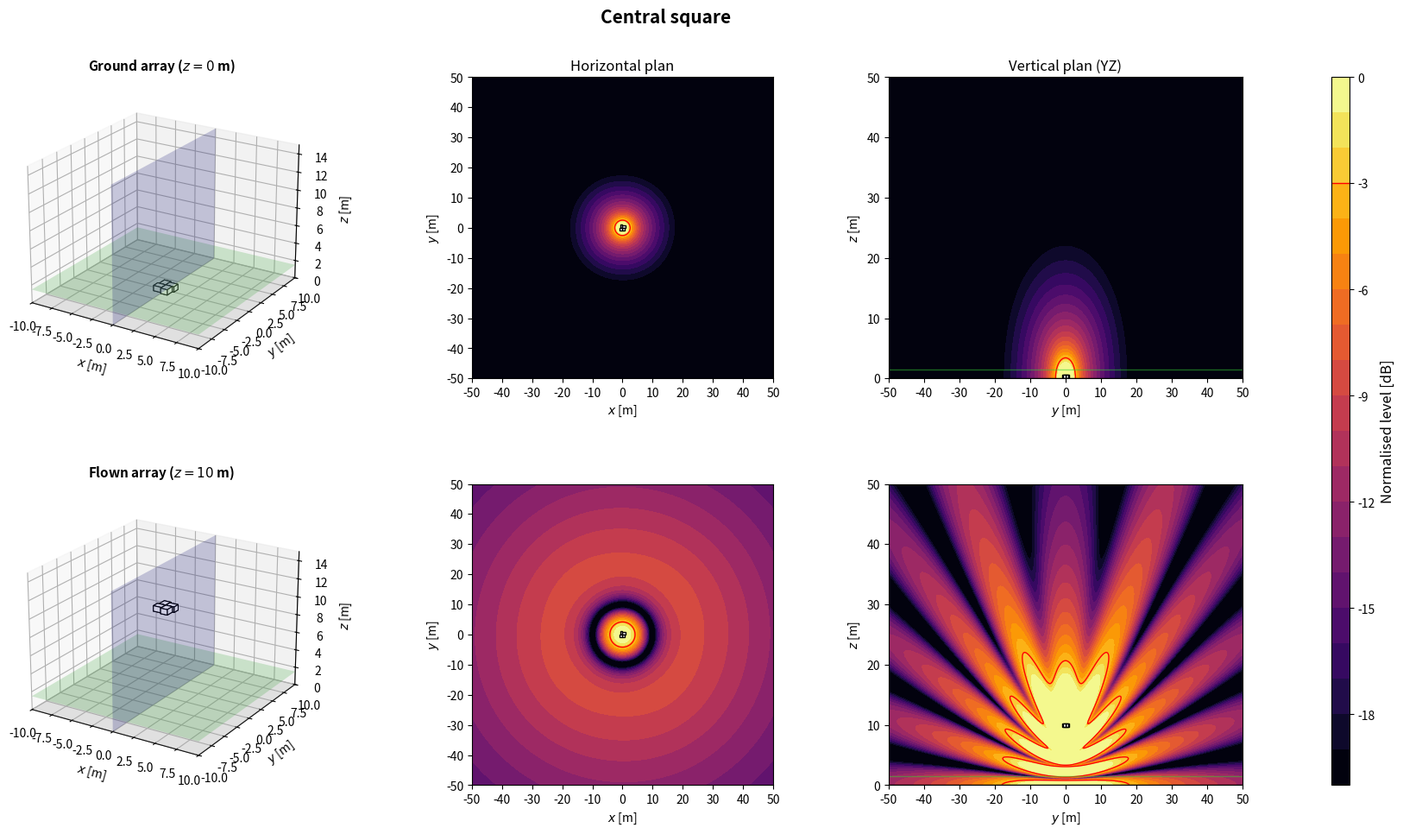

Reproduce this figure in Python.
import numpy as np
import matplotlib.pyplot as plt
from matplotlib.patches import Rectangle
from matplotlib.transforms import Affine2D
from mpl_toolkits.mplot3d.art3d import Poly3DCollection

plt.close('all')

# ============================================================
# 1. GLOBAL PARAMETERS
# ============================================================
c = 343
rho = 1.2
f = 80
Q = 1e-3
k = 2*np.pi*f/c
z_obs = 1.5
z_ground = 0
z_flown = 10
sub_w = 1.0
sub_d = 0.8
sub_h = 0.6
evaluation_margin = 0.5
target = -3
level_min, level_max = -20, 0
levels = np.linspace(level_min, level_max, 21)
N_xy, N_vertical = 350, 260  # Increase to 500 if needed
x = np.linspace(-50, 50, N_xy)
y = np.linspace(-50, 50, N_xy)
z = np.linspace(0, 50, N_vertical)
X, Y = np.meshgrid(x, y)
Y_yz, Z_yz = np.meshgrid(y, z)
x_slice = 0

# ============================================================
# 2. ARRAY GEOMETRIES (x, y, z, rotation in degrees)
# ============================================================
def source(xs, ys, zs=0, angle=0):
    return (float(xs), float(ys), float(zs), float(angle))



def geometries():
    configs = {}

    configs['Central square'] = [source(-sub_d/2, sub_w/2, angle=90), source(sub_w/2, sub_d/2), source(sub_d/2, -sub_w/2, angle=90), source(-sub_w/2, -sub_d/2)]

    return configs

# ============================================================
# 3. ACOUSTIC MODEL: MONOPOLES + RIGID GROUND IMAGE
# ============================================================
def monopole_field(A, B, C, xs, ys, zs):
    rd = np.maximum(np.sqrt((A-xs)**2 + (B-ys)**2 + (C-zs)**2), 0.05)
    ri = np.maximum(np.sqrt((A-xs)**2 + (B-ys)**2 + (C+zs)**2), 0.05)
    return 1j*rho*c*k*Q/(4*np.pi)*(np.exp(-1j*k*rd)/rd + np.exp(-1j*k*ri)/ri)


def pressure_xy(sources):
    p = np.zeros_like(X, dtype=complex)
    for xs, ys, zs, angle in sources:
        p += monopole_field(X, Y, z_obs, xs, ys, zs)
    return p


def pressure_yz(sources):
    p = np.zeros_like(Y_yz, dtype=complex)
    for xs, ys, zs, angle in sources:
        p += monopole_field(x_slice, Y_yz, Z_yz, xs, ys, zs)
    return p


def source_positions(base, flown):
    # Stacked configuration uses box-centre heights; other arrays use z=0 or z=10.
    if len(base) == 5 and all(np.isclose(s[0], 0) and np.isclose(s[1], 0) for s in base):
        return [source(xs, ys, zs+(z_flown if flown else 0), a) for xs, ys, zs, a in base]
    return [source(xs, ys, z_flown if flown else z_ground, a) for xs, ys, zs, a in base]


def evaluation_mask(sources):
    excluded = np.zeros_like(X, dtype=bool)
    for xs, ys, zs, angle in sources:
        a = np.deg2rad(angle)
        dx = abs(sub_w*np.cos(a)) + abs(sub_d*np.sin(a))
        dy = abs(sub_w*np.sin(a)) + abs(sub_d*np.cos(a))
        excluded |= (abs(X-xs) <= dx/2+evaluation_margin) & (abs(Y-ys) <= dy/2+evaluation_margin)
    return ~excluded


def spl_maps(sources):
    p_xy = pressure_xy(sources)
    ref = np.max(np.abs(p_xy[evaluation_mask(sources)]))
    xy = 20*np.log10(np.maximum(np.abs(p_xy), 1e-12)/ref)
    yz = 20*np.log10(np.maximum(np.abs(pressure_yz(sources)), 1e-12)/ref)
    return np.clip(xy, level_min, level_max), np.clip(yz, level_min, level_max)

# ============================================================
# 4. SUBWOOFER DRAWING HELPERS
# ============================================================
def corners_2d(xs, ys, angle):
    a = np.deg2rad(angle)
    corners = np.array([[-sub_w/2, -sub_d/2], [sub_w/2, -sub_d/2], [sub_w/2, sub_d/2], [-sub_w/2, sub_d/2]])
    R = np.array([[np.cos(a), -np.sin(a)], [np.sin(a), np.cos(a)]])
    return corners @ R.T + [xs, ys]


def draw_sub_3d(ax, src):
    xs, ys, zs, angle = src
    z0 = max(0, zs-sub_h/2)
    z1 = z0+sub_h
    corners = corners_2d(xs, ys, angle)
    bottom = [[px, py, z0] for px, py in corners]
    top = [[px, py, z1] for px, py in corners]
    faces = [bottom, top] + [[bottom[i], bottom[(i+1)%4], top[(i+1)%4], top[i]] for i in range(4)]
    ax.add_collection3d(Poly3DCollection(faces, facecolors='white', edgecolors='black', linewidths=0.8))


def draw_3d_scene(ax, sources, title):
    xx = np.array([[-10, 10], [-10, 10]])
    yy = np.array([[-10, -10], [10, 10]])
    ax.plot_surface(xx, yy, np.zeros((2, 2)), color='lightgray', alpha=0.25, linewidth=0)
    ax.plot_surface(xx, yy, np.full((2, 2), z_obs), color='limegreen', alpha=0.2, linewidth=0)
    ys = np.array([[-10, 10], [-10, 10]])
    zz = np.array([[0, 0], [15, 15]])
    ax.plot_surface(np.zeros((2, 2)), ys, zz, color='blue', alpha=0.2, linewidth=0)
    for src in sources:
        draw_sub_3d(ax, src)
    ax.set_title(title, fontsize=11, fontweight='bold')
    ax.set_xlabel(r'$x$ [m]')
    ax.set_ylabel(r'$y$ [m]')
    ax.set_zlabel(r'$z$ [m]')
    ax.set_xlim(-10, 10)
    ax.set_ylim(-10, 10)
    ax.set_zlim(0, 15)
    ax.set_box_aspect((20, 20, 15))
    ax.view_init(elev=22, azim=-58)


def plot_horizontal(ax, SPL, sources, title=None):
    im = ax.contourf(X, Y, SPL, levels=levels, cmap='inferno', extend='neither')
    if SPL.min() <= target <= SPL.max():
        ax.contour(X, Y, SPL, levels=[target], colors='red', linewidths=1, linestyles='solid')
    for xs, ys, zs, angle in sources:
        rect = Rectangle((-sub_w/2, -sub_d/2), sub_w, sub_d, facecolor='white', edgecolor='black', linewidth=1)
        rect.set_transform(Affine2D().rotate_deg(angle).translate(xs, ys)+ax.transData)
        ax.add_patch(rect)
    if title:
        ax.set_title(title, fontsize=12)
    ax.set_xlabel(r'$x$ [m]')
    ax.set_ylabel(r'$y$ [m]')
    ax.set_xlim(-50, 50)
    ax.set_ylim(-50, 50)
    ax.set_xticks(np.arange(-50, 51, 10))
    ax.set_yticks(np.arange(-50, 51, 10))
    ax.set_aspect('equal')
    return im


def plot_vertical(ax, SPL, sources, title=None):
    ax.contourf(Y_yz, Z_yz, SPL, levels=levels, cmap='inferno')
    if SPL.min() <= target <= SPL.max():
        ax.contour(Y_yz, Z_yz, SPL, levels=[target], colors='red', linewidths=1, linestyles='solid')
    for xs, ys, zs, angle in sources:
        corners = corners_2d(xs, ys, angle)
        if corners[:, 0].min() <= x_slice <= corners[:, 0].max():
            ax.add_patch(Rectangle((corners[:, 1].min(), max(0, zs-sub_h/2)), np.ptp(corners[:, 1]), sub_h, facecolor='white', edgecolor='black', linewidth=1))
    ax.axhline(0, color='black', linewidth=1)
    ax.axhline(z_obs, color='limegreen', linewidth=1, alpha=0.5)
    if title:
        ax.set_title(title, fontsize=12)
    ax.set_xlabel(r'$y$ [m]')
    ax.set_ylabel(r'$z$ [m]')
    ax.set_xlim(-50, 50)
    ax.set_ylim(0, 50)
    ax.set_xticks(np.arange(-50, 51, 10))
    ax.set_yticks(np.arange(0, 51, 10))

# ============================================================
# 5. FIGURES: ONE PER CONFIGURATION, TWO HEIGHTS
# ============================================================
def simulate_configuration(name, base):
    ground = source_positions(base, flown=False)
    flown = source_positions(base, flown=True)
    spl_ground_xy, spl_ground_yz = spl_maps(ground)
    spl_flown_xy, spl_flown_yz = spl_maps(flown)

    fig = plt.figure(figsize=(18, 10))
    fig.suptitle(name, fontsize=15, fontweight='bold')
    gs = fig.add_gridspec(2, 4, width_ratios=[1.1, 1, 1, 0.05], left=0.05, right=0.94, bottom=0.08, top=0.90, wspace=0.32, hspace=0.35)
    ax3d_g = fig.add_subplot(gs[0, 0], projection='3d')
    axxy_g = fig.add_subplot(gs[0, 1])
    axyz_g = fig.add_subplot(gs[0, 2])
    ax3d_f = fig.add_subplot(gs[1, 0], projection='3d')
    axxy_f = fig.add_subplot(gs[1, 1])
    axyz_f = fig.add_subplot(gs[1, 2])
    cax = fig.add_subplot(gs[:, 3])

    draw_3d_scene(ax3d_g, ground, r'Ground array ($z=0$ m)')
    im = plot_horizontal(axxy_g, spl_ground_xy, ground, 'Horizontal plan')
    plot_vertical(axyz_g, spl_ground_yz, ground, 'Vertical plan (YZ)')
    draw_3d_scene(ax3d_f, flown, r'Flown array ($z=10$ m)')
    plot_horizontal(axxy_f, spl_flown_xy, flown)
    plot_vertical(axyz_f, spl_flown_yz, flown)

    cbar = fig.colorbar(im, cax=cax)
    cbar.set_label('Normalised level [dB]', fontsize=12)
    cbar.ax.axhline(target, color='red', linewidth=1, linestyle='solid')
    return fig

# ============================================================
# 6. RUN CONFIGURATION
# ============================================================
if __name__ == '__main__':
    name = 'Central square'
    print('Simulating:', name)
    simulate_configuration(name, geometries()[name])
    plt.show()
